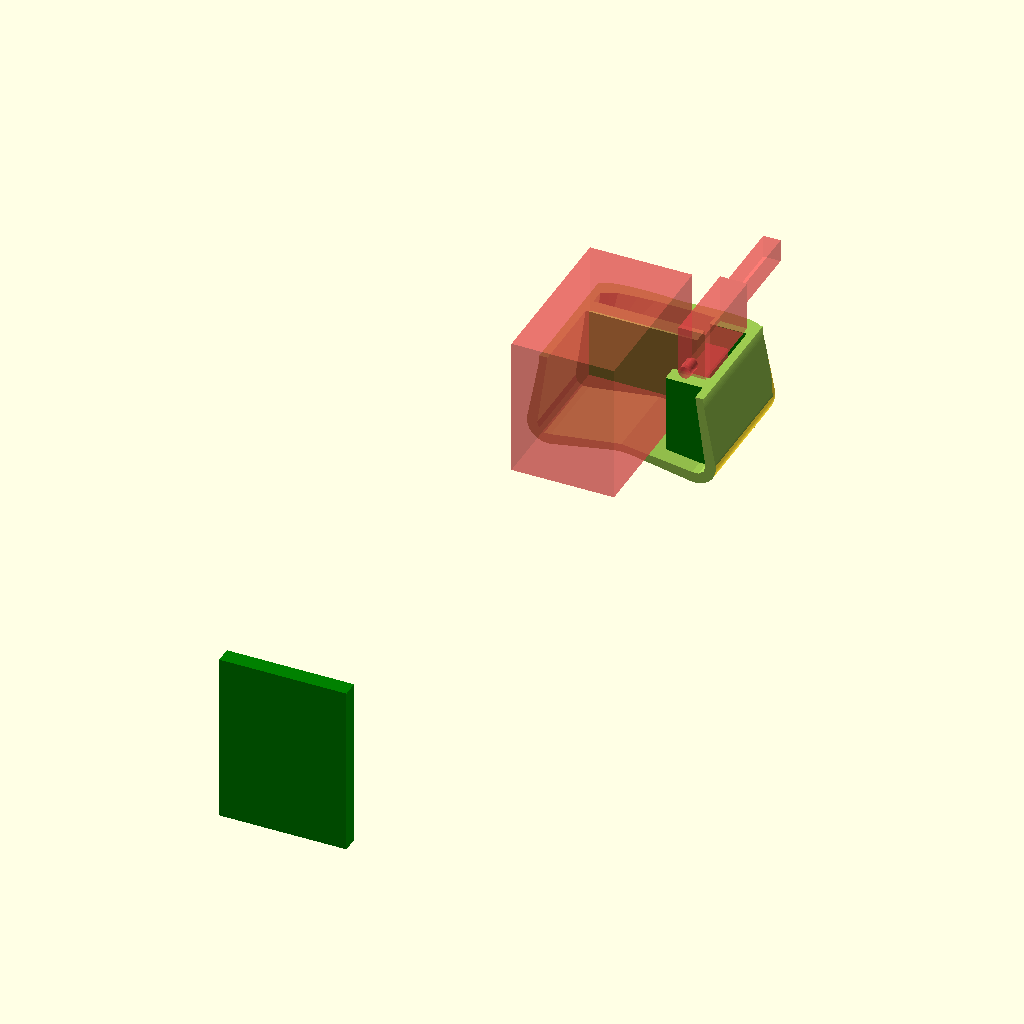
Cell 1: the model at its default parameters.
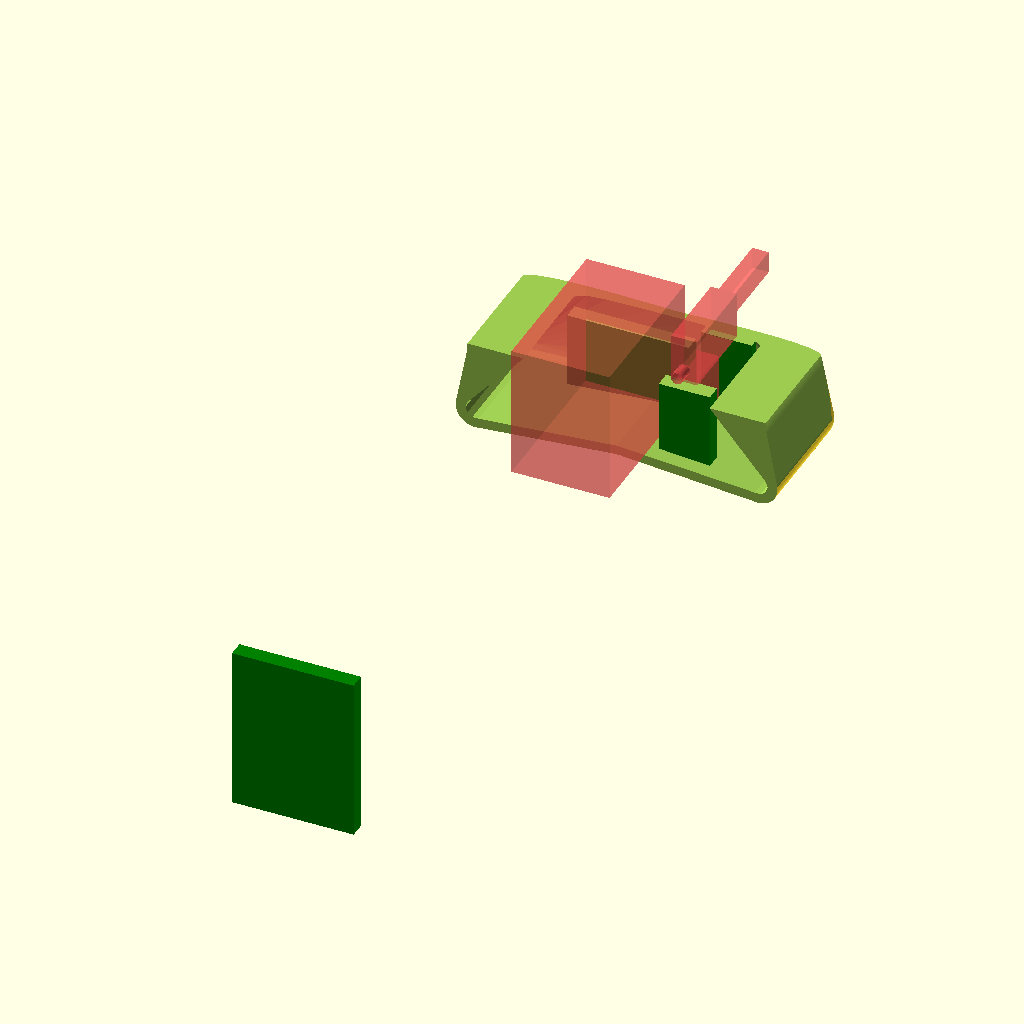
Cell 2: the same model with width = 360.
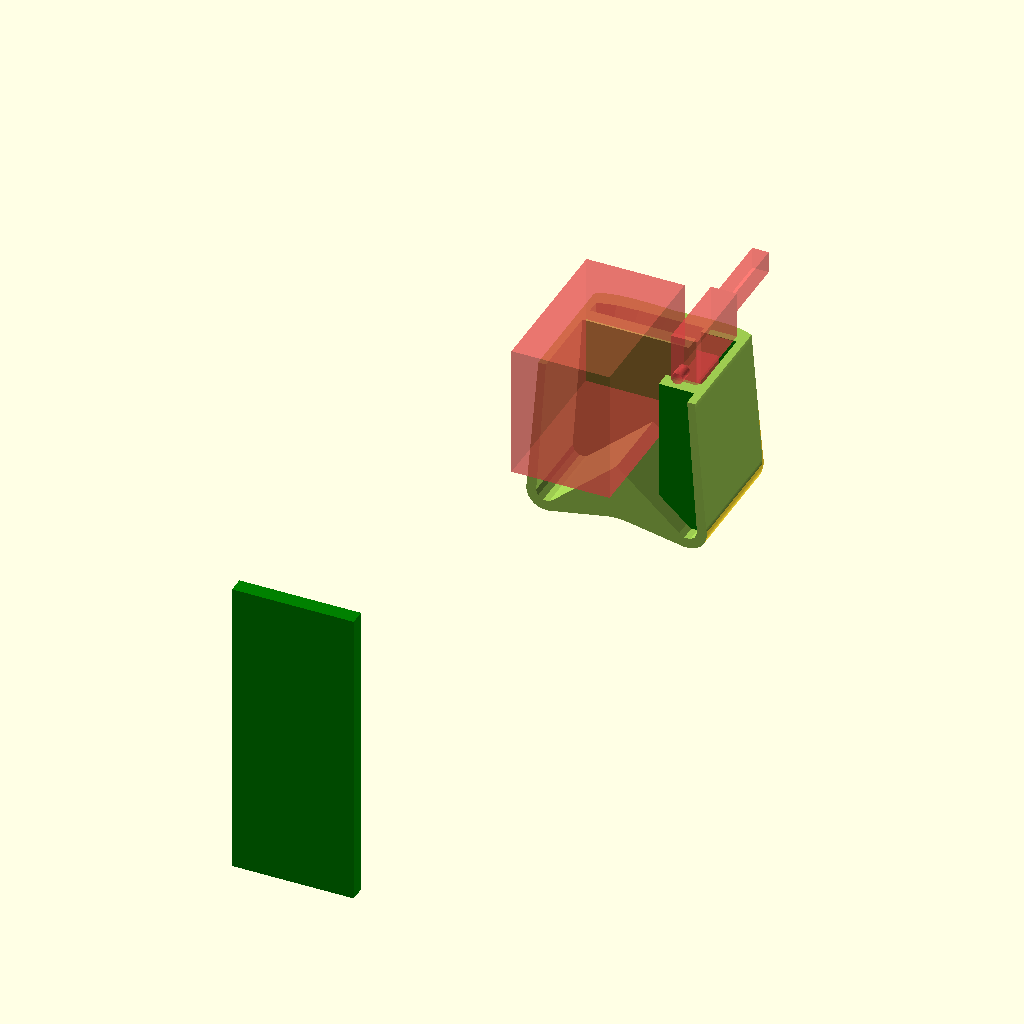
Cell 3 — height set to 360, the other parameters unchanged.
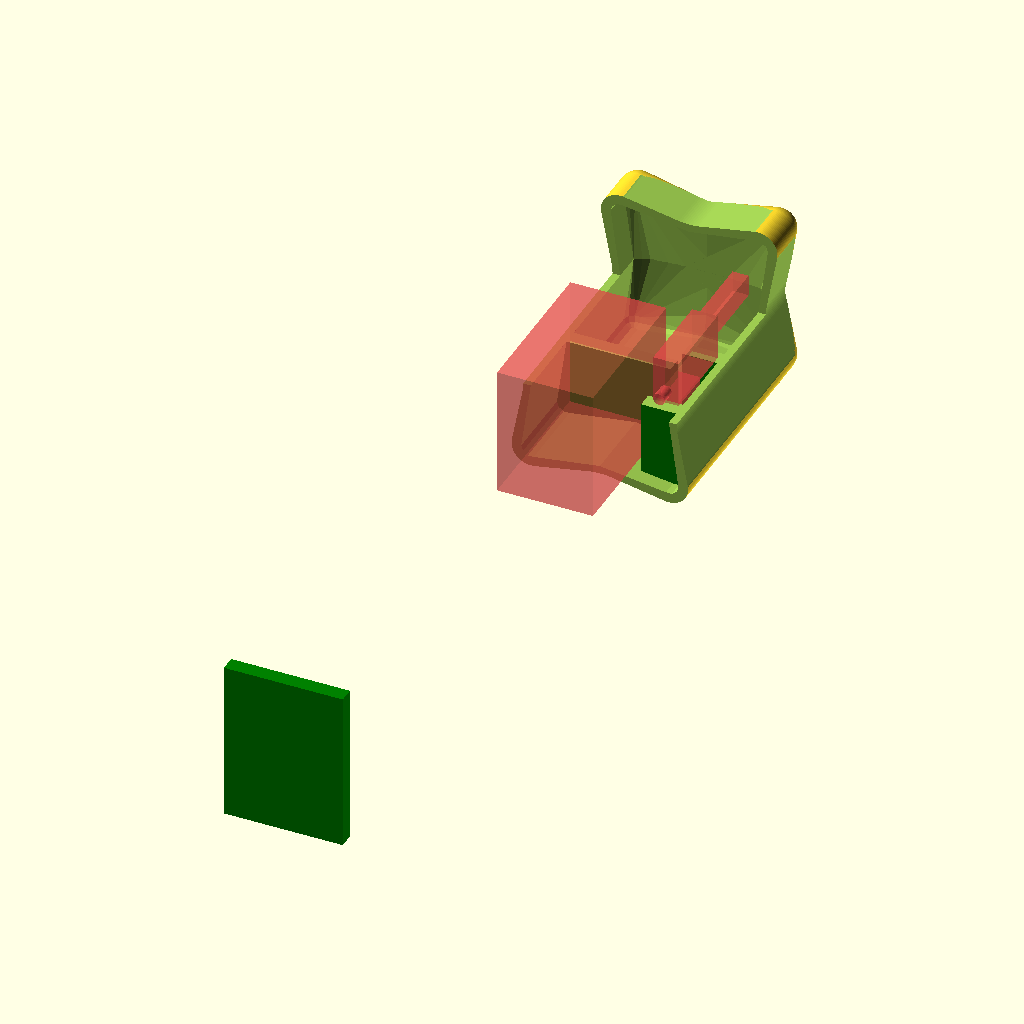
Cell 4 — length set to 600, the other parameters unchanged.
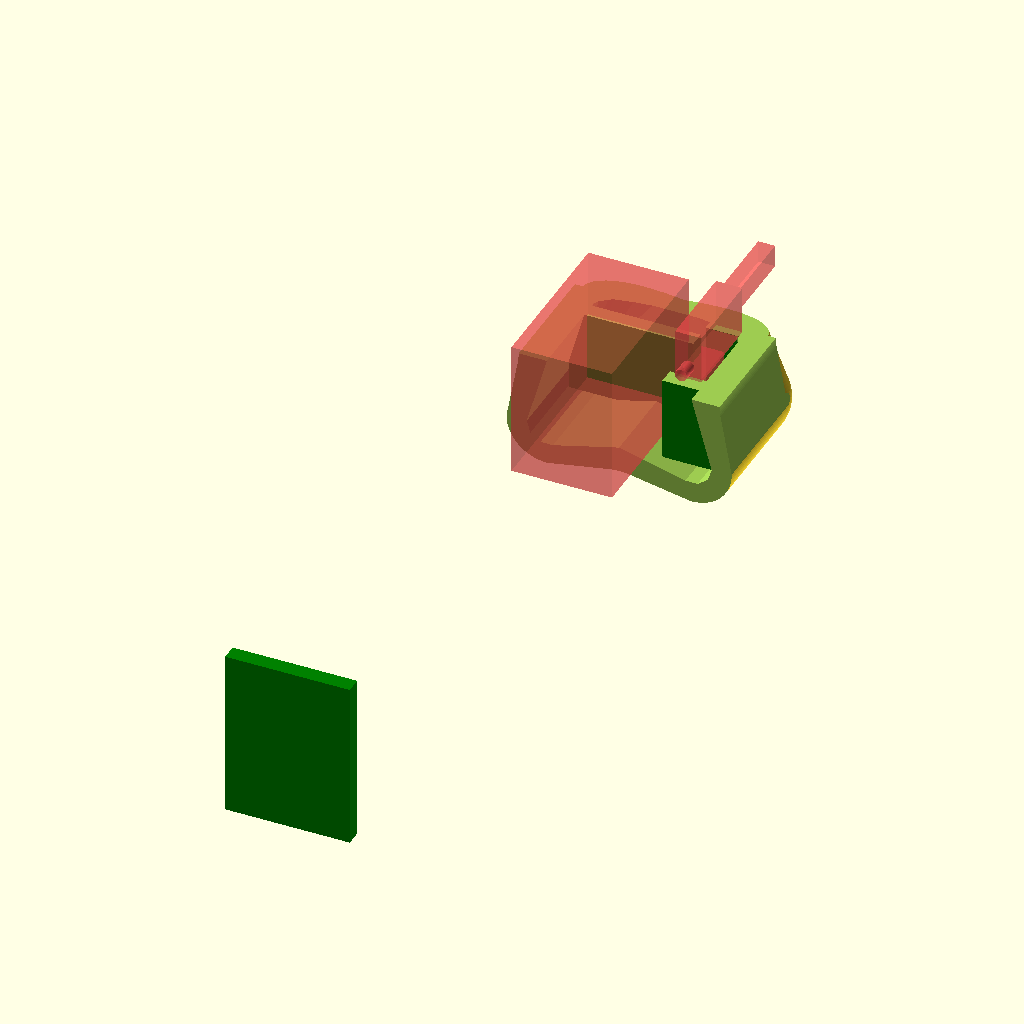
Cell 5: radius = 50 (everything else at default).
All cells are drawn from the same view direction (rotation 55°, 0°, 25°, orthographic, colour scheme Cornfield), but the view is re-fitted for each cell, so position and scale can differ between cells as well as the parameter.
OpenSCAD source file TreeOfGiving.scad:
use <Lib/mattlib.scad>;
$fn=90;
hollowerFn = 10;
width=180;
height=180;
length=300;
radius=25;
scalopRatio = [.4,.8,1];

module fantec_4_drive_caddy(){
    color("orange"){
        cube([205,125,170], center=true);
        translate([-110,0,37.5-13])cube([15,95,95], center=true);
        translate([-100+12.5-15,77,-55])cube([60,30,60], center=true);
    }
}

module power_supply(){
    color("green"){
        cube([61,109,33], center=true);
        translate([-16.5+7,100/2+109/2,0])
            cube([28,100,21], center=true);
        translate([(61/2)-(15/2)-10,(20/2+109/2)*-1,0])
            rotate([90,0,0])
                cylinder(d=15,h=20, center=true);
    }
}

module bodyShell(){
    // Shell
    hull(){
    mirrorCopy([1,0,0],[0,0,1])
        translate([width/2,0,height/2])
            rotate([0,90,90])
                cylinder(r=radius,h=length, center=true);
    }
}
module scalops(){
    // Top/Bottom Scalop
    mirrorCopy([0,0,1])
    hull(){
        translate([0,0,(height/2)+radius+5])
            rotate([0,90,90])
                scale([scalopRatio.x,scalopRatio.y,scalopRatio.z])
                    cylinder(d=100, h=length*1.2, center=true);

        mirrorCopy([1,0,0])
            translate([(width/2)-11,0,(height/2)+(radius*2)-1])
                rotate([0,90,90])
                    cylinder(r=radius,h=length*1.2, center=true);
    }
    // Left Right Scalop
    mirrorCopy([1,0,0])
    hull(){
        translate([(width/2)+radius+5,0,0])
            rotate([0,90,90])
                scale([scalopRatio.y,scalopRatio.x,scalopRatio.z])
                    cylinder(d=100, h=length*1.2, center=true);
        
        mirrorCopy([0,0,1])
            translate([(width/2)+(radius*2)-1,0,(height/2)-11])
                rotate([0,90,90])
                    cylinder(r=radius,h=length*1.2, center=true);
    }
}

module parts(){
    translate([-15-8.6,0,0])
        rotate([0,0,-90])
            fantec_4_drive_caddy();
    
    translate([-15+80+4.5,90,30])
        rotate([0,90,0])
            power_supply();
}

module brackets(){
    color("green"){
        // PSU Bracket Forward
        translate([60+27-10,30,0])
            cube([65,20,height+30], center=true);
        // PSU Bracker Rear
        translate([77,145,0])
            cube([65,20,height+30], center=true);
        // Caddy Rear
        translate([-77+45,110,0])
            cube([155,20,height+30], center=true);
        // Caddy Front
        translate([-77+45,-806,0])
            cube([155,20,height+30], center=true);
    }    
}
module facia(){
    mirrorCopy([0,0,1],[1,0,0],[0,1,0])
    hull(){
        translate([width/2,length/2,height/2])
            sphere(r=radius);
        translate([0,length/2,0])
            scale([(width/radius/2)+0.4,0.1,(height/radius/2)+0.4])
                sphere(r=radius);
    }
}
difference(){
    union(){
        difference(){
            union(){
                difference(){
                    union(){
                        bodyShell();
                        facia();
                    }
                    scalops();
                }
                footPedistal();
                
            }
            parts();
            footHole();
            hollower();
        }
        difference(){
            brackets();
            scalops();
        }
    }
        
    // Show bottom half
    translate([0,0,250])cube([500,500,500], center=true);
    // Show Front half
    //translate([0,250,0])cube([500,500,500], center=true);
    // Show Back half
    translate([0,-250,0])cube([500,500,500], center=true);
}
#parts();

module footPedistal(){
    mirrorCopy([1,0,0],[0,1,0])
        translate([width/2,(length-50)/2,0])
    translate([0,0,-110]){
            cylinder(d=25.5+4, h=10, center=true);
    }
}
module footHole(){
    mirrorCopy([1,0,0],[0,1,0])
        translate([width/2,(length-50)/2,0])
    translate([0,0,-110])
    translate([0,0,(3+10)/-2+1])
        cylinder(d=25.5, h=3, center=true);
}

module hollower(){
    mirrorCopy([1,0,0],[0,0,1]){
        hull(){
            mirrorCopy([0,1,0]){
                translate([0,(length/2)-(radius/2),0]){
                    hull(){
                        translate([width/2,0,height/2])
                            sphere(r=radius/2, $fn=hollowerFn);
                        scale([1,(1/height)*radius,1])
                            sphere(d=min(width,height), $fn=hollowerFn);
                    }
                }
            }
        }
    }
}
Parameter table extracted from the source (name, type, default, range or options):
hollowerFn: number, default 10
width: number, default 180
height: number, default 180
length: number, default 300
radius: number, default 25
scalopRatio: vector, default [0.4, 0.8, 1]
